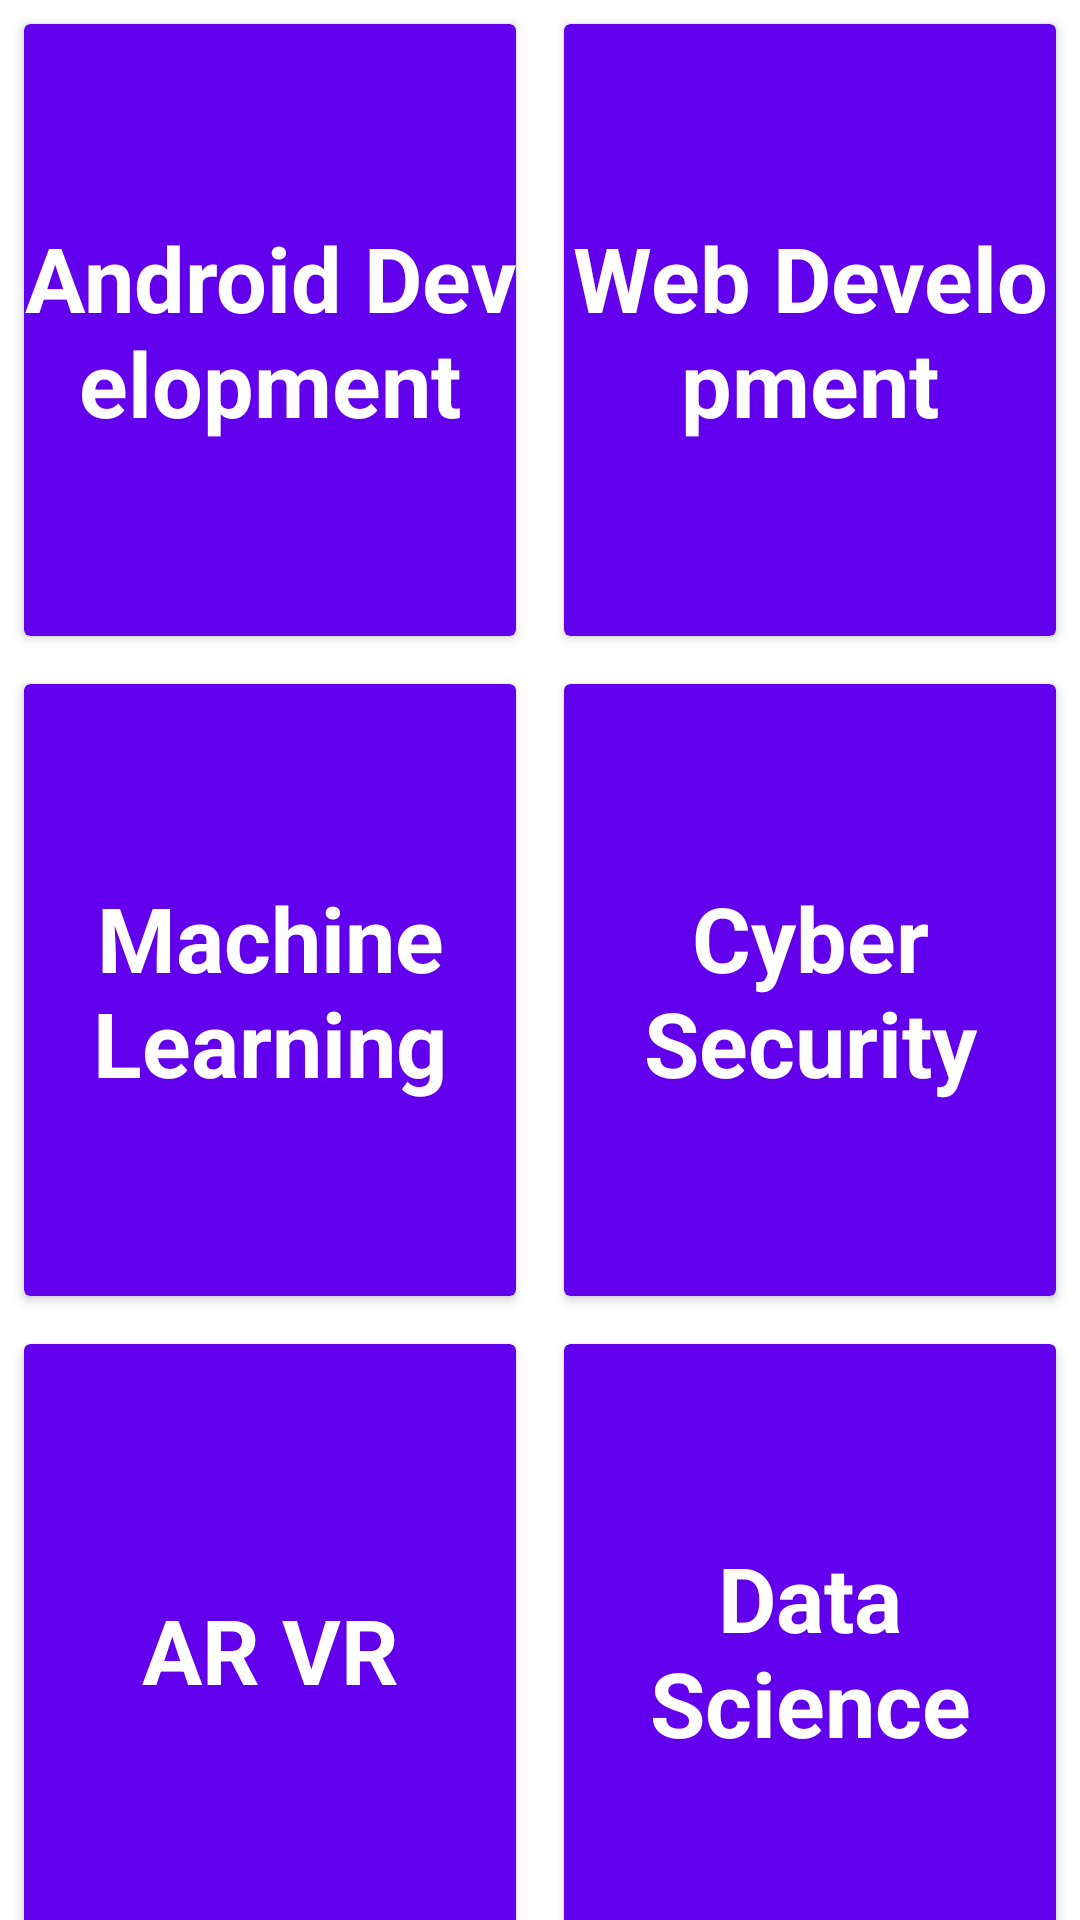

This screen was rendered from an Android layout file. Write that file and the resources it references.
<!-- AndroidManifest.xml: application theme Theme.DomainKnowledge -->
<!-- res/layout/screen2.xml -->
<?xml version="1.0" encoding="utf-8"?>
<LinearLayout xmlns:android="http://schemas.android.com/apk/res/android"
    xmlns:app="http://schemas.android.com/apk/res-auto"
    xmlns:tools="http://schemas.android.com/tools"
    android:layout_width="match_parent"
    android:layout_height="match_parent"
    tools:context=".Screen2"
    android:orientation="vertical">

    <LinearLayout
        android:layout_width="match_parent"
        android:layout_height="220dp">

        <androidx.cardview.widget.CardView
            android:layout_width="190dp"
            android:layout_weight="1"
            android:layout_height="match_parent"
            android:id="@+id/android"
            android:layout_margin="8dp"
            app:cardBackgroundColor="@color/purple_500">

            <TextView
                android:layout_width="match_parent"
                android:layout_height="match_parent"
                android:text="Android Development"
                android:textSize="30dp"
                android:gravity="center"
                android:textStyle="bold"
                android:textColor="@color/white"/>
        </androidx.cardview.widget.CardView>

        <androidx.cardview.widget.CardView
            android:layout_width="190dp"
            android:layout_weight="1"
            android:layout_height="match_parent"
            android:id="@+id/web"
            android:layout_margin="8dp"
            app:cardBackgroundColor="@color/purple_500">

            <TextView
                android:layout_width="match_parent"
                android:layout_height="match_parent"
                android:text="Web Development"
                android:textSize="30dp"
                android:gravity="center"
                android:textColor="@color/white"
                android:textStyle="bold"/>
        </androidx.cardview.widget.CardView>


    </LinearLayout>

    <LinearLayout
        android:layout_width="match_parent"
        android:layout_height="220dp">

        <androidx.cardview.widget.CardView
            android:layout_width="190dp"
            android:layout_height="match_parent"
            android:id="@+id/machine"
            android:layout_margin="8dp"
            android:layout_weight="1"
            app:cardBackgroundColor="@color/purple_500">

            <TextView
                android:layout_width="match_parent"
                android:layout_height="match_parent"
                android:text="Machine Learning"
                android:textSize="30dp"
                android:textColor="@color/white"
                android:gravity="center"
                android:textStyle="bold"/>
        </androidx.cardview.widget.CardView>

        <androidx.cardview.widget.CardView
            android:layout_width="190dp"
            android:layout_height="match_parent"
            android:id="@+id/cyber"
            android:layout_weight="1"
            android:layout_margin="8dp"
            app:cardBackgroundColor="@color/purple_500">

            <TextView
                android:layout_width="match_parent"
                android:layout_height="match_parent"
                android:text="Cyber Security"
                android:textSize="30dp"
                android:textColor="@color/white"
                android:gravity="center"
                android:textStyle="bold"/>
        </androidx.cardview.widget.CardView>


    </LinearLayout>

    <LinearLayout
        android:layout_width="match_parent"
        android:layout_height="220dp">

        <androidx.cardview.widget.CardView
            android:layout_width="190dp"
            android:layout_height="match_parent"
            android:id="@+id/ar"
            android:layout_weight="1"
            android:layout_margin="8dp"
            app:cardBackgroundColor="@color/purple_500">

            <TextView
                android:layout_width="match_parent"
                android:layout_height="match_parent"
                android:text="AR VR"
                android:textColor="@color/white"
                android:textSize="30dp"
                android:gravity="center"
                android:textStyle="bold"/>
        </androidx.cardview.widget.CardView>

        <androidx.cardview.widget.CardView
            android:layout_width="190dp"
            android:layout_height="match_parent"
            android:id="@+id/data"
            android:layout_weight="1"
            android:layout_margin="8dp"
            app:cardBackgroundColor="@color/purple_500">

            <TextView
                android:layout_width="match_parent"
                android:layout_height="match_parent"
                android:text="Data Science"
                android:textColor="@color/white"
                android:textSize="30dp"
                android:gravity="center"
                android:textStyle="bold"/>
        </androidx.cardview.widget.CardView>


    </LinearLayout>

    <Button
        android:layout_width="170dp"
        android:layout_height="50dp"
        android:gravity="center"
        android:layout_gravity="center"
        android:text="call us "
        android:id="@+id/call"
        android:textSize="20dp"
        android:layout_margin="10dp"/>

</LinearLayout>
<!-- resources referenced by this layout -->
<resources>
  <style name="Theme.DomainKnowledge" parent="Theme.MaterialComponents.DayNight.DarkActionBar">
          
          <item name="colorPrimary">@color/purple_500</item>
          <item name="colorPrimaryVariant">@color/purple_700</item>
          <item name="colorOnPrimary">@color/white</item>
          
          <item name="colorSecondary">@color/teal_200</item>
          <item name="colorSecondaryVariant">@color/teal_700</item>
          <item name="colorOnSecondary">@color/black</item>
          
          <item name="android:statusBarColor">?attr/colorPrimaryVariant</item>
          
      </style>
  <!-- not gathered from this repository: default colours our renderer supplied (Android Studio template values) -->
  <color name="purple_500">#FF6200EE</color>
  <color name="purple_700">#FF3700B3</color>
  <color name="teal_200">#FF03DAC5</color>
  <color name="teal_700">#FF018786</color>
  <color name="black">#FF000000</color>
  <color name="white">#FFFFFFFF</color>
</resources>
